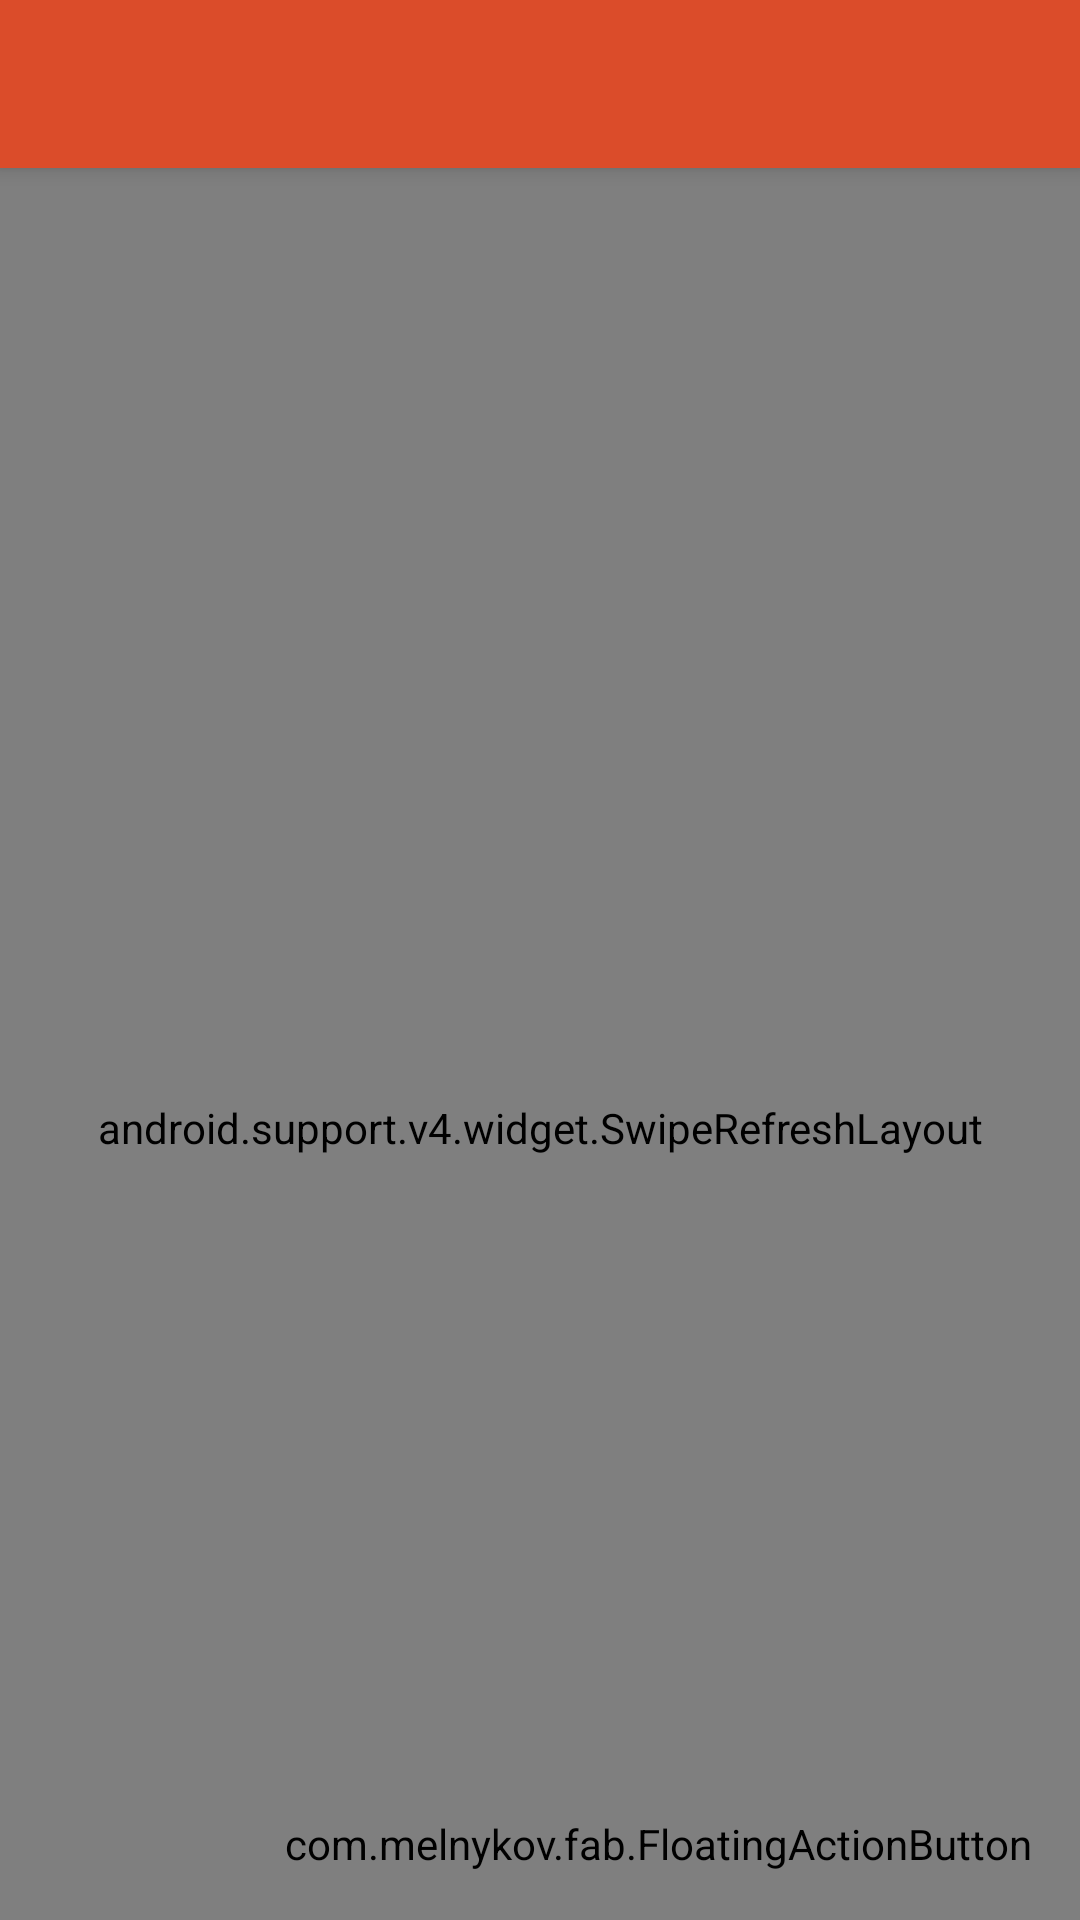

Here is an Android app screen rendered from its layout file. Give the layout XML and the strings, colors and styles it references.
<!-- AndroidManifest.xml: application theme AppTheme -->
<!-- res/layout/activity_time_line.xml -->
<?xml version="1.0" encoding="utf-8"?>
<android.support.v4.widget.DrawerLayout
    xmlns:android="http://schemas.android.com/apk/res/android"
    xmlns:tools="http://schemas.android.com/tools"
    xmlns:app="http://schemas.android.com/apk/res-auto"
    android:id="@+id/drawer_layout"
    android:layout_width="match_parent"
    android:layout_height="match_parent"
    android:fitsSystemWindows="true"
    tools:openDrawer="start"
    tools:context=".views.Timeline">

    
    <include layout="@layout/content_navigation" />
    
    <android.support.design.widget.NavigationView
        android:id="@+id/nav_view"
        android:layout_width="wrap_content"
        android:layout_height="match_parent"
        android:fitsSystemWindows="true"
        android:layout_gravity="start"
        app:headerLayout="@layout/nav_header_view"
        app:menu="@menu/navigation"/>

</android.support.v4.widget.DrawerLayout>
<!-- res/layout/content_navigation.xml (included above) -->
<?xml version="1.0" encoding="utf-8"?>
<android.support.design.widget.CoordinatorLayout
    xmlns:android="http://schemas.android.com/apk/res/android"
    xmlns:app="http://schemas.android.com/apk/res-auto"
    xmlns:tools="http://schemas.android.com/tools"
    android:layout_width="match_parent"
    android:layout_height="match_parent"
    tools:context=".views.Timeline"
    tools:showIn="@layout/activity_time_line">

    <android.support.design.widget.AppBarLayout
        android:layout_width="match_parent"
        android:layout_height="wrap_content"
        android:theme="@style/AppTheme.AppBarOverlay">
        <android.support.v7.widget.Toolbar
            android:id="@+id/toolbar"
            android:layout_width="match_parent"
            android:layout_height="?attr/actionBarSize"
            android:background="?attr/colorPrimary"
            app:layout_scrollFlags="scroll|enterAlways"
            app:popupTheme="@style/AppTheme.PopupOverlay" />
    </android.support.design.widget.AppBarLayout>
    <include layout="@layout/content_time_line" />
    <com.melnykov.fab.FloatingActionButton
        android:id="@+id/fab"
        android:layout_width="wrap_content"
        android:layout_height="wrap_content"
        android:layout_gravity="bottom|end"
        android:scaleType="center"
        android:layout_margin="@dimen/fab_margin"
        android:src="@mipmap/ic_plus_add"
        app:fab_colorNormal="@color/colorAccent"
        app:fab_colorPressed="@color/colorAccentLight"
        app:fab_colorRipple="@color/accentPressed"/>

</android.support.design.widget.CoordinatorLayout>
<!-- res/layout/nav_header_view.xml (included above) -->
<?xml version="1.0" encoding="utf-8"?>
<RelativeLayout
    xmlns:android="http://schemas.android.com/apk/res/android"
    xmlns:app="http://schemas.android.com/apk/res-auto"
    xmlns:tools="http://schemas.android.com/tools"
    android:background="@mipmap/background_drawer"
    android:layout_width="match_parent"
    android:layout_height="190dp"
    tools:context=".views.Timeline">

    <de.hdodenhof.circleimageview.CircleImageView
        android:id="@+id/profile_user"
        app:border_color="@color/colorPrimaryLight"
        app:border_width="3dp"
        android:src="@drawable/user_question_it"
        android:layout_marginLeft="24dp"
        android:layout_marginStart="24dp"
        android:layout_centerVertical="true"
        android:layout_alignParentLeft="true"
        android:layout_alignParentStart="true"
        android:layout_width="90dp"
        android:layout_height="90dp" />
    <TextView
        android:id="@+id/lbl_fullname_navigation"
        android:layout_width="wrap_content"
        android:layout_height="wrap_content"
        android:text="@string/user_full_name"
        android:textSize="14sp"
        android:textColor="@color/icons"
        android:textStyle="bold"
        android:gravity="left"
        android:paddingBottom="4dp"
        android:layout_above="@+id/lbl_email_navigation"
        android:layout_alignLeft="@id/profile_user"
        android:layout_alignStart="@id/profile_user"/>
    <TextView
        android:id="@+id/lbl_email_navigation"
        android:text="@string/user_emai_nave"
        android:layout_width="wrap_content"
        android:layout_height="wrap_content"
        android:gravity="left"
        android:layout_marginBottom="8dp"
        android:textSize="14sp"
        android:textColor="@color/icons"
        android:layout_alignParentBottom="true"
        android:layout_alignLeft="@id/lbl_fullname_navigation"
        android:layout_alignStart="@id/lbl_fullname_navigation"/>

</RelativeLayout>
<!-- res/layout/content_time_line.xml (included above) -->
<?xml version="1.0" encoding="utf-8"?>
<android.support.v4.widget.SwipeRefreshLayout
    xmlns:android="http://schemas.android.com/apk/res/android"
    xmlns:app="http://schemas.android.com/apk/res-auto"
    xmlns:tools="http://schemas.android.com/tools"
    android:id="@+id/swipe_refresh"
    android:layout_width="match_parent"
    android:layout_height="match_parent"
    app:layout_behavior="@string/appbar_scrolling_view_behavior"
    tools:context=".views.Timeline"
    tools:showIn="@layout/activity_time_line">

    <android.support.v7.widget.RecyclerView
        android:id="@+id/recycler"
        android:layout_width="match_parent"
        android:layout_height="match_parent" />

</android.support.v4.widget.SwipeRefreshLayout>
<!-- resources referenced by this layout -->
<resources>
  <color name="accentPressed">#cf5eff</color>
  <color name="colorAccent">#7B1FA2</color>
  <color name="colorAccentLight">#987b1fa2</color>
  <color name="colorPrimaryLight">#fd9e80</color>
  <color name="icons">#FFFFFF</color>
  <dimen name="fab_margin">16dp</dimen>
  <!-- drawable user_question_it: png bitmap (drawable, 14087 bytes) -->
  <!-- mipmap background_drawer: png bitmap (drawable, 9563 bytes) -->
  <string name="user_emai_nave">deimer215@gmail.com</string>
  <string name="user_full_name">Nombre completo</string>
  <style name="AppTheme.AppBarOverlay" parent="ThemeOverlay.AppCompat.Dark.ActionBar" />
  <style name="AppTheme.PopupOverlay" parent="ThemeOverlay.AppCompat.Light" />
  <style name="AppTheme" parent="Theme.AppCompat.Light.DarkActionBar">
          
          <item name="colorPrimary">@color/colorPrimary</item>
          <item name="colorPrimaryDark">@color/colorPrimaryDark</item>
          <item name="colorAccent">@color/colorAccent</item>
      </style>
  <color name="colorPrimary">#DB4C2A</color>
  <color name="colorPrimaryDark">#B23322</color>
</resources>
